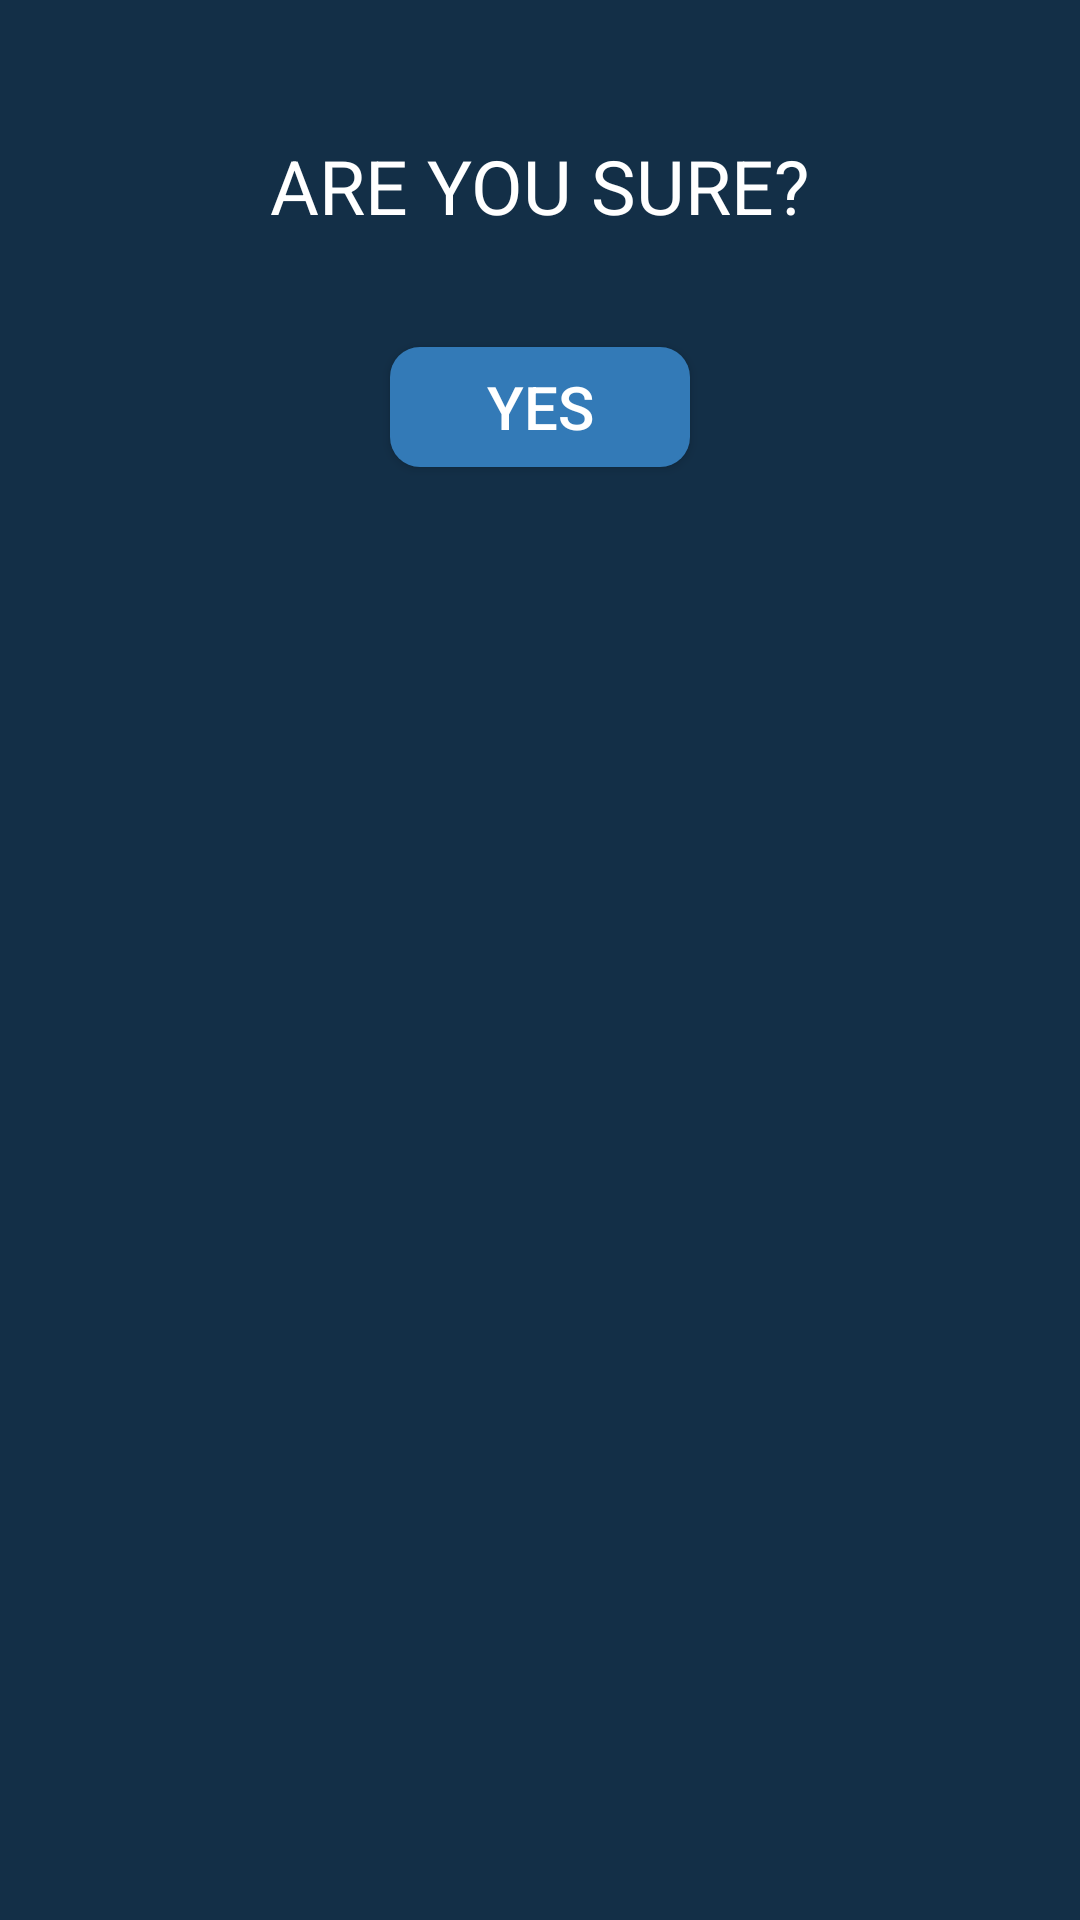

Android layout source for this screen:
<!-- AndroidManifest.xml: application theme AppTheme -->
<!-- res/layout/logout_popup.xml -->
<?xml version="1.0" encoding="utf-8"?>
<LinearLayout xmlns:android="http://schemas.android.com/apk/res/android"
    xmlns:app="http://schemas.android.com/apk/res-auto"
    android:orientation="vertical"
    android:layout_width="300dp"
    android:layout_height="200dp"
    android:layout_gravity="center"
    android:background="@color/background">
    <ImageButton
        android:id="@+id/buttonClose"
        android:layout_width="25dp"
        android:layout_height="25dp"
        android:layout_marginTop="10dp"
        android:layout_gravity="end"
        android:background="@drawable/close"
        android:gravity="center"
        android:textStyle="bold"
        android:layout_marginEnd="10dp"
        android:layout_marginRight="10dp"


        />

    <LinearLayout

        android:layout_width="wrap_content"
        android:layout_height="wrap_content"
        android:orientation="horizontal"
        android:id="@+id/linear3"
        android:layout_gravity="center"
        >

        <TextView

            android:layout_width="wrap_content"
            android:layout_height="wrap_content"
            android:textAlignment="center"
            android:textAllCaps="true"
            android:textColor="@color/Titlehome"
            android:layout_marginTop="10dp"
            android:textSize="25sp"
            android:text="Are you sure?"

            />


    </LinearLayout>
    <RelativeLayout
        android:layout_width="match_parent"
        android:layout_height="match_parent"
        android:layout_marginTop="30dp">

        <Button
            android:layout_width="100dp"
            android:layout_height="40dp"
            android:background="@drawable/buttondesign"
            android:layout_centerHorizontal="true"
            android:id="@+id/buttonYes"
            android:text="Yes"
            android:layout_marginTop="7dp"
            android:textColor="#ffff"
            android:textSize="20sp"
            android:shadowDx="0"
            android:shadowDy="0"
            android:shadowRadius="5"
            android:gravity="center"
            />


    </RelativeLayout>

</LinearLayout>
<!-- resources referenced by this layout -->
<resources>
  <color name="Titlehome">#FFFF</color>
  <color name="background">#132f47</color>
  <!-- drawable buttondesign (drawable-v24) -->
  <?xml version="1.0" encoding="utf-8"?>
  <shape xmlns:android="http://schemas.android.com/apk/res/android" android:shape="rectangle" >
      <corners
          android:radius="10dp"
          />
      <solid
          android:color="#337ab7"
          />
      <padding
          android:left="0dp"
          android:top="0dp"
          android:right="0dp"
          android:bottom="0dp"
          />
      <size
          android:width="270dp"
          android:height="60dp"
          />
  
  </shape>
  <style name="AppTheme" parent="Theme.AppCompat.Light.DarkActionBar">
          
          <item name="colorPrimary">@color/colorPrimary</item>
          <item name="colorPrimaryDark">@color/colorPrimaryDark</item>
          <item name="colorAccent">@color/colorAccent</item>
  
  
      </style>
  <color name="colorPrimary">#052b53</color>
  <color name="colorPrimaryDark">#2f333f</color>
  <color name="colorAccent">#D81B60</color>
</resources>
